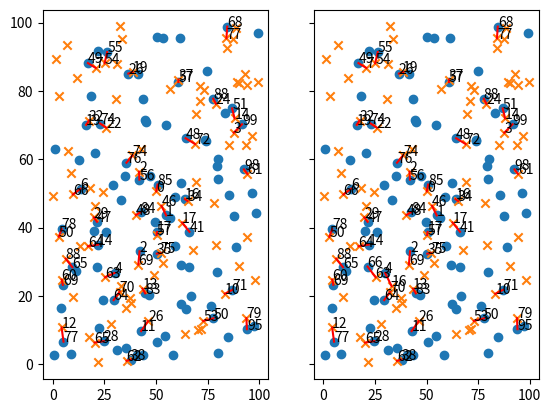

Recreate this plot in Python.

import numpy
import warnings

from scipy import spatial, optimize

class scores:
    """
    Class implementing common detection scores.
    """
    def __init__(self, truth, predicted, threshold, algorithm='nearest'):
        """
        Instantiates the `Scorer` object

        :param truth: A 2D `numpy.ndarray` of coordinates of the true positions
        :param predicted: A 2D `numpy.ndarray` of coordinates of the predicted positions
        :param threshold: A distance threshold to consider a true positive detection (pixels)
        :param algorithm: A `string` specifying the assignation algorithm to use, can be
                          either 'nearest' or 'hungarian'
        """
        # Assign member variables
        self.truth = truth
        self.predicted = predicted
        self.threshold = threshold

        # Verifies if attribute exists, else defaults in hungarian
        try:
            assign = getattr(self, f"_assign_{algorithm}")
        except AttributeError:
            warnings.warn(f"The chosen algorithm `{algorithm}` does not exist. Defaults in `hungarian`.", category=UserWarning)
            assign = getattr(self, "_assign_hungarian")

        # Returns truth_couple and pred_couple to 0 if truth or predicted are empty
        if (len(truth) < 1) or (len(predicted) < 1):
            self.truth_couple, self.pred_couple = [], []
        else:
            self.truth_couple, self.pred_couple = assign()

    def _assign_nearest(self):
        """
        Assigns each truth detections to its nearest predicted detections. We consider
        a positive detections if it lies within a certain distance threshold.

        :returns : The index of truth and predicted couples
        """
        distances = spatial.distance.cdist(self.truth, self.predicted).ravel()
        dist_sorted = numpy.argsort(distances)
        truth_couple, pred_couple = [], []
        for arg in dist_sorted:
            if distances[arg] > self.threshold:
                break
            where = (arg // self.predicted.shape[0], arg - arg // self.predicted.shape[0] * self.predicted.shape[0])
            if (where[0] in truth_couple) or (where[1] in pred_couple):
                continue
            truth_couple.append(where[0])
            pred_couple.append(where[1])
        return truth_couple, pred_couple

    def _assign_hungarian(self):
        """
        Assigns each thruth detections to its nearest predicted detections.
        We consider a positive detections if it lies within a certain distance threshold.
        See `scipy.optimize.linear_sum_assignment` for more details about hungarian algo.

        :returns : The index of truth and predicted couples
        """

        truth_indices = numpy.arange(len(self.truth))
        pred_indices = numpy.arange(len(self.predicted))

        # Compute the pairwise distance matrice
        D = spatial.distance.cdist(self.truth, self.predicted, metric='euclidean')

        # We remove all points without neighbors in a radius of value `threshold`
        false_positives = numpy.sum(D < self.threshold, axis=0) == 0
        false_negatives = numpy.sum(D < self.threshold, axis=1) == 0

        # Remove all false positives and false negatives
        D = D[~false_negatives][:, ~false_positives]
        truth_indices = truth_indices[~false_negatives]
        pred_indices = pred_indices[~false_positives]

        # Apply the hungarian algorithm,
        # using log on the distance helps getting better matches
        # Because of the log, we need to ensure there is no Distance of 0
        truth_couple, pred_couple = optimize.linear_sum_assignment(numpy.log(D + 1e-6))


        # Check if all distances are smaller than the threshold
        distances = D[truth_couple, pred_couple]
        truth_couple = truth_couple[distances < self.threshold]
        pred_couple = pred_couple[distances < self.threshold]

        truth_couple = truth_indices[truth_couple]
        pred_couple = pred_indices[pred_couple]

        return truth_couple, pred_couple

    @property
    def true_positive(self):
        """
        Computes the number of true positive

        :returns : The number of true positive
        """
        return len(self.pred_couple)

    @property
    def false_positive(self):
        """
        Computes the number of false_positive

        :returns : The number of false positive
        """
        return len(self.predicted) - self.true_positive

    @property
    def false_negative(self):
        """
        Computes the number of false negative

        :returns : The number of false negative
        """
        return len(self.truth) - self.true_positive

    @property
    def tpr(self):
        """
        Computes the true positive rate between the truth and the predictions

        :returns : A true positive rate score
        """
        return self.recall

    @property
    def fnr(self):
        """
        Computes the false negative rate between the truth and the predictions

        :returns : A false negative rate score
        """
        return self.false_negative / (sel.true_positive + self.false_positive)

    @property
    def fpr(self):
        """
        Computes the false positive rate between the truth and the predictions
        NOTE. In the case of truth detections there are no true negatives

        :returns : A false positive rate
        """
        warnings.warn("Using the false positive rate as a score metric in the case truth predictions does not make sense as there are no true negative labels.",
                        category=UserWarning)
        return self.false_positive / self.false_negative

    @property
    def accuracy(self):
        """
        Computes the accuracy between the truth and the predictions

        :returns : An accuracy score
        """
        return len(self.pred_couple) / len(self.truth)

    @property
    def precision(self):
        """
        Computes the precision between the truth and the predictions.

        :returns : A precision score
        """
        return self.true_positive / (self.true_positive + self.false_positive)

    @property
    def recall(self):
        """
        Computes the recall between the truth and the predictions.

        :returns : A recall score
        """
        return self.true_positive / (self.true_positive + self.false_negative)

    @property
    def f1_score(self):
        """
        Computes the F1-score between the truth and the predictions.

        :returns : A F1-score
        """
        prec = self.precision
        rec = self.recall
        if (prec == 0) and (rec == 0):
            return 0
        return 2 * (prec * rec) / (prec + rec)

    @property
    def jaccard(self):
        """
        Computes the Jaccard Index between the truth and the predictions.

        :returns : A Jaccard index score
        """
        f1 = self.f1_score
        return f1 / (2 - f1)


if __name__ == '__main__':
    dmatch = 5
    nb_pred = 90
    nb_gt = 100

    numpy.random.seed(2)

    truth = numpy.random.random_sample((nb_gt, 2)) * 100
    pred = numpy.random.random_sample((nb_pred, 2)) * 100

    s = scores(truth, pred, dmatch, algorithm='nearest')
    print(f'Truth index {s.truth_couple}')
    print(f'Pred index {s.pred_couple}')

    import matplotlib.pyplot as plt
    fig, axes = plt.subplots(1, 2, sharex=True, sharey=True)
    ax = axes[0]
    ax.scatter(truth[:, 0], truth[:, 1], marker='o')
    ax.scatter(pred[:, 0], pred[:, 1], marker='x')
    for i in range(len(s.truth_couple)):
        x1 = truth[s.truth_couple[i]]
        x2 = pred[s.pred_couple[i]]
        ax.text(*x1, str(s.truth_couple[i]))
        ax.text(*x2, str(s.pred_couple[i]))
        ax.plot([x1[0], x2[0]], [x1[1], x2[1]], 'r-')
        print(f'GT {s.truth_couple[i]}, pred {s.pred_couple[i]}, dist {numpy.linalg.norm(x1 - x2)}')

    s = scores(truth, pred, dmatch, algorithm='hungarian')
    print(f'Truth index {s.truth_couple}')
    print(f'Pred index {s.pred_couple}')

    ax = axes[1]
    ax.scatter(truth[:, 0], truth[:, 1], marker='o')
    ax.scatter(pred[:, 0], pred[:, 1], marker='x')
    for i in range(len(s.truth_couple)):
        x1 = truth[s.truth_couple[i]]
        x2 = pred[s.pred_couple[i]]
        ax.text(*x1, str(s.truth_couple[i]))
        ax.text(*x2, str(s.pred_couple[i]))
        ax.plot([x1[0], x2[0]], [x1[1], x2[1]], 'r-')
        print(f'GT {s.truth_couple[i]}, pred {s.pred_couple[i]}, dist {numpy.linalg.norm(x1 - x2)}')
    plt.show()
